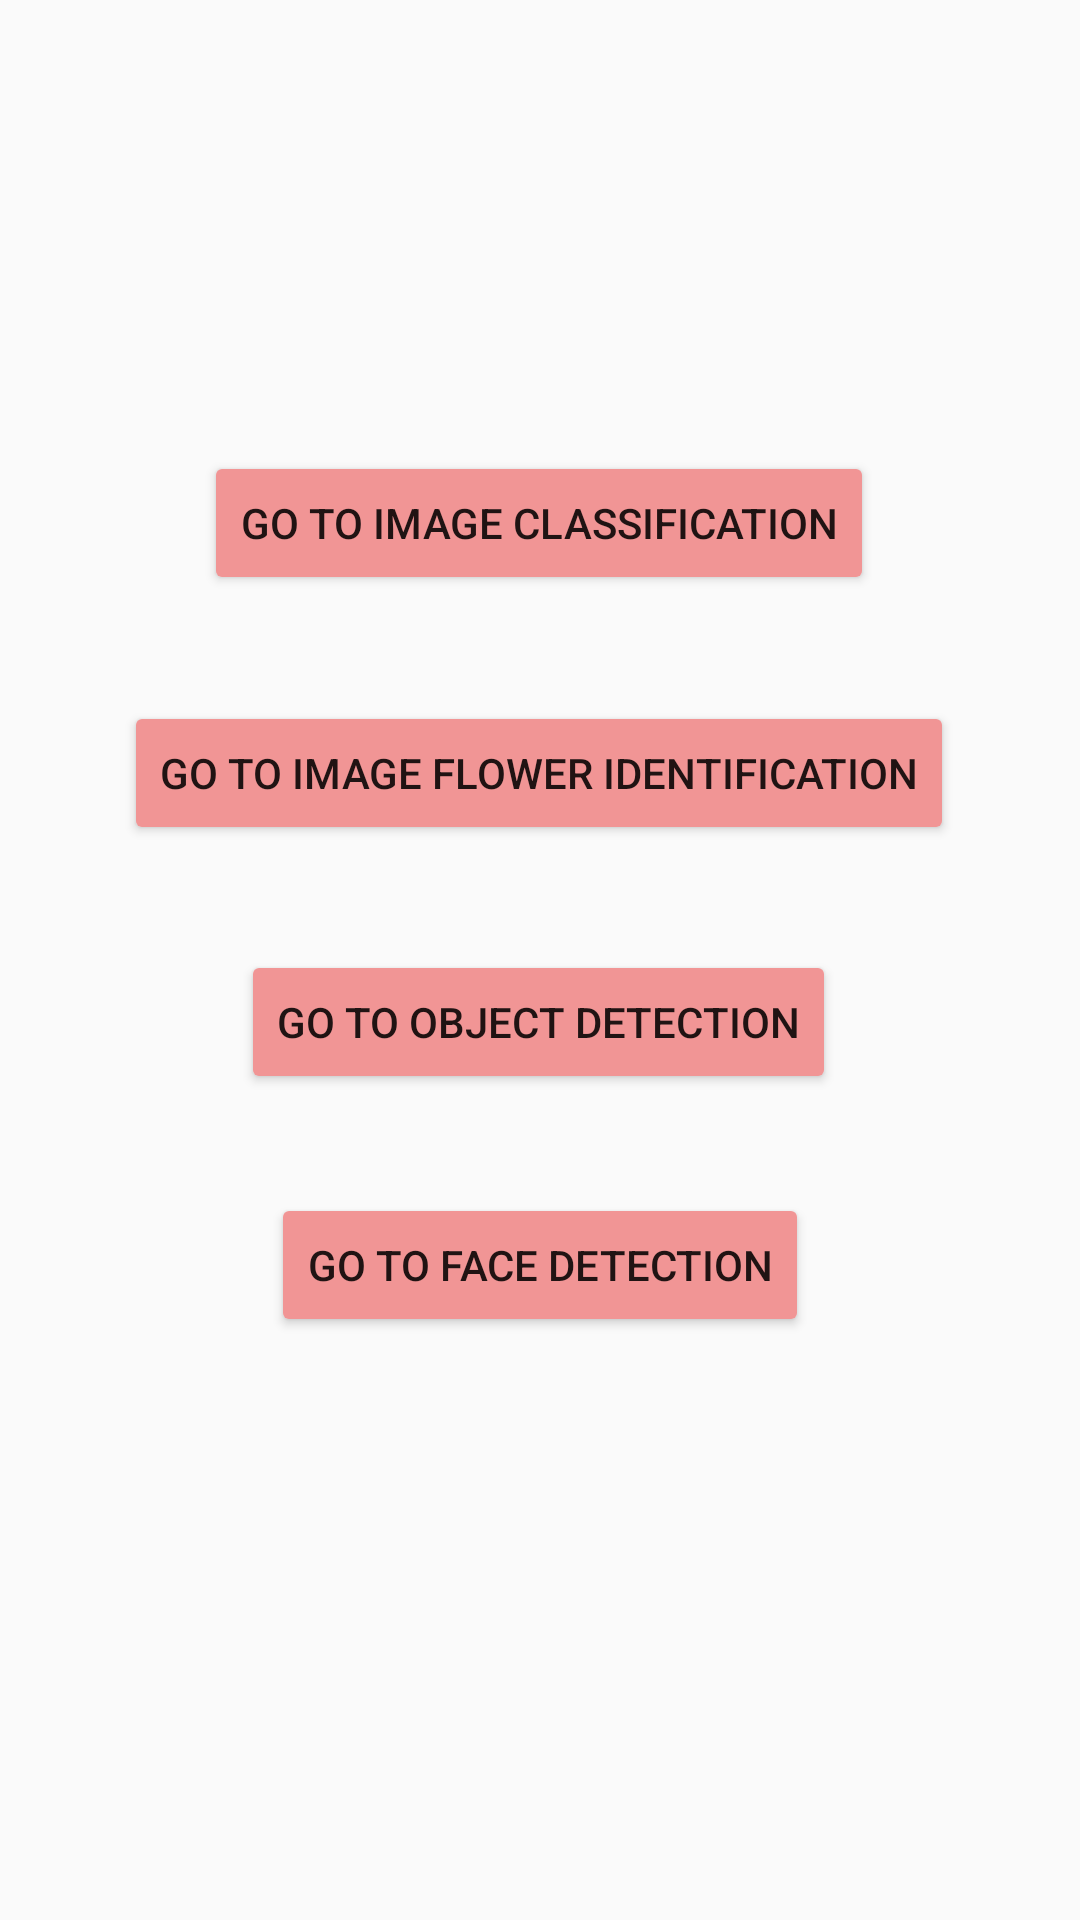

Android layout source for this screen:
<!-- AndroidManifest.xml: application theme Theme.StoragePerm -->
<!-- res/layout/activity_main.xml -->
<?xml version="1.0" encoding="utf-8"?>
<androidx.constraintlayout.widget.ConstraintLayout xmlns:android="http://schemas.android.com/apk/res/android"
    xmlns:app="http://schemas.android.com/apk/res-auto"
    xmlns:tools="http://schemas.android.com/tools"
    android:layout_width="match_parent"
    android:layout_height="match_parent"
    tools:context=".MainActivity">


    <Button
        android:id="@+id/button"
        android:layout_width="wrap_content"
        android:layout_height="wrap_content"
        android:backgroundTint="#F19595"
        android:onClick="onGoToImageActivity"
        android:text="Go to Image Classification"
        android:textColorHighlight="#C36060"
        android:textColorHint="#CA6363"

        app:layout_constraintBottom_toBottomOf="parent"
        app:layout_constraintEnd_toEndOf="parent"
        app:layout_constraintHorizontal_bias="0.497"
        app:layout_constraintStart_toStartOf="parent"
        app:layout_constraintTop_toTopOf="parent"
        app:layout_constraintVertical_bias="0.254" />

    <Button
        android:id="@+id/button1"
        android:layout_width="wrap_content"
        android:layout_height="wrap_content"
        android:backgroundTint="#F19595"
        android:onClick="onGoToFlowerActivity"
        android:text="@string/go_to_image_flower_identification"
        android:textColorHighlight="#C36060"
        android:textColorHint="#CA6363"

        app:layout_constraintBottom_toTopOf="@+id/button3"
        app:layout_constraintEnd_toEndOf="parent"
        app:layout_constraintHorizontal_bias="0.496"
        app:layout_constraintStart_toStartOf="parent"
        app:layout_constraintTop_toBottomOf="@+id/button"
        app:layout_constraintVertical_bias="0.5" />

    <Button
        android:id="@+id/button3"
        android:layout_width="wrap_content"
        android:layout_height="wrap_content"
        android:backgroundTint="#F19595"
        android:onClick="onGoToObjectDetection"
        android:text="@string/go_to_object_detection"
        android:textColorHighlight="#C36060"
        android:textColorHint="#CA6363"

        app:layout_constraintBottom_toBottomOf="parent"
        app:layout_constraintEnd_toEndOf="parent"
        app:layout_constraintHorizontal_bias="0.497"
        app:layout_constraintStart_toStartOf="parent"
        app:layout_constraintTop_toTopOf="parent"
        app:layout_constraintVertical_bias="0.535" />


    <Button
        android:id="@+id/button4"
        android:layout_width="wrap_content"
        android:layout_height="wrap_content"
        android:backgroundTint="#F19595"
        android:onClick="onGoToFacedetection"
        android:text="@string/go_to_face_detection"
        android:textColorHighlight="#C36060"
        android:textColorHint="#CA6363"

        app:layout_constraintBottom_toBottomOf="parent"
        app:layout_constraintEnd_toEndOf="parent"
        app:layout_constraintStart_toStartOf="parent"
        app:layout_constraintTop_toTopOf="parent"
        app:layout_constraintVertical_bias="0.672" />


</androidx.constraintlayout.widget.ConstraintLayout>
<!-- resources referenced by this layout -->
<resources>
  <string name="go_to_face_detection">Go to face detection</string>
  <string name="go_to_image_flower_identification">Go to Image Flower Identification</string>
  <string name="go_to_object_detection">Go to object detection</string>
  <style name="Theme.StoragePerm" parent="Theme.AppCompat.Light.DarkActionBar">
          
          <item name="colorPrimary">@color/purple_500</item>
          <item name="colorPrimaryDark">@color/purple_700</item>
          <item name="colorAccent">@color/teal_200</item>
          
      </style>
  <!-- not gathered from this repository: default colours our renderer supplied (Android Studio template values) -->
  <color name="purple_500">#FF6200EE</color>
  <color name="purple_700">#FF3700B3</color>
  <color name="teal_200">#FF03DAC5</color>
</resources>
